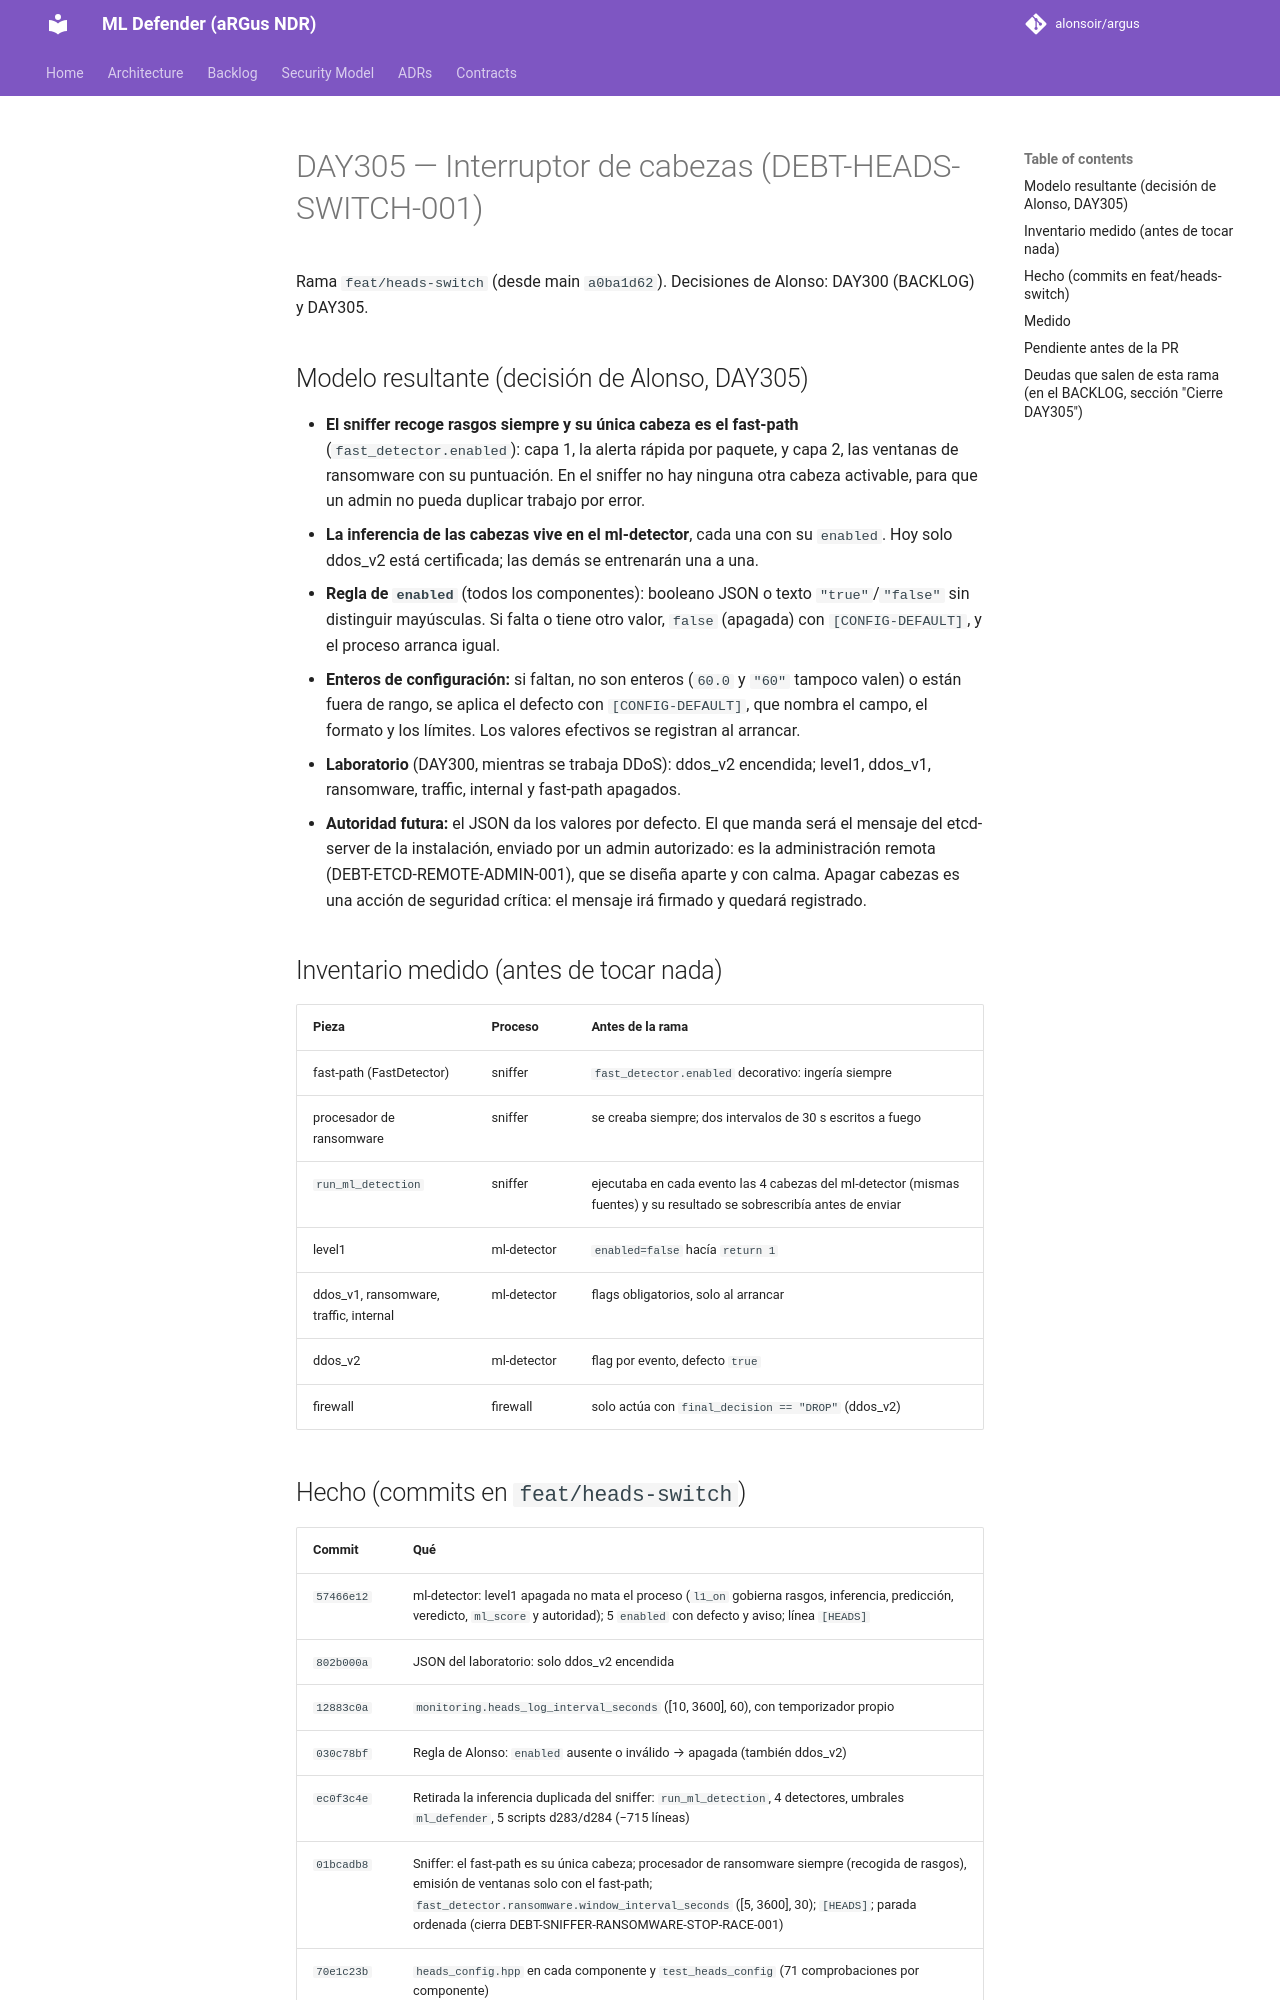

repository: alonsoir/argus · page: ml-heads/day305_interruptor_cabezas/index.html · generator: mkdocs

# DAY305 — Interruptor de cabezas (DEBT-HEADS-SWITCH-001)

Rama `feat/heads-switch` (desde main `a0ba1d62`). Decisiones de Alonso: DAY300 (BACKLOG) y DAY305.

## Modelo resultante (decisión de Alonso, DAY305)

- **El sniffer recoge rasgos siempre y su única cabeza es el fast-path** (`fast_detector.enabled`): capa 1, la
  alerta rápida por paquete, y capa 2, las ventanas de ransomware con su puntuación. En el sniffer no hay ninguna
  otra cabeza activable, para que un admin no pueda duplicar trabajo por error.
- **La inferencia de las cabezas vive en el ml-detector**, cada una con su `enabled`. Hoy solo ddos_v2 está
  certificada; las demás se entrenarán una a una.
- **Regla de `enabled`** (todos los componentes): booleano JSON o texto `"true"`/`"false"` sin distinguir
  mayúsculas. Si falta o tiene otro valor, `false` (apagada) con `[CONFIG-DEFAULT]`, y el proceso arranca igual.
- **Enteros de configuración:** si faltan, no son enteros (`60.0` y `"60"` tampoco valen) o están fuera de rango,
  se aplica el defecto con `[CONFIG-DEFAULT]`, que nombra el campo, el formato y los límites. Los valores efectivos
  se registran al arrancar.
- **Laboratorio** (DAY300, mientras se trabaja DDoS): ddos_v2 encendida; level1, ddos_v1, ransomware, traffic,
  internal y fast-path apagados.
- **Autoridad futura:** el JSON da los valores por defecto. El que manda será el mensaje del etcd-server de la
  instalación, enviado por un admin autorizado: es la administración remota (DEBT-ETCD-REMOTE-ADMIN-001), que se
  diseña aparte y con calma. Apagar cabezas es una acción de seguridad crítica: el mensaje irá firmado y quedará
  registrado.

## Inventario medido (antes de tocar nada)

| Pieza | Proceso | Antes de la rama |
|---|---|---|
| fast-path (FastDetector) | sniffer | `fast_detector.enabled` decorativo: ingería siempre |
| procesador de ransomware | sniffer | se creaba siempre; dos intervalos de 30 s escritos a fuego |
| `run_ml_detection` | sniffer | ejecutaba en cada evento las 4 cabezas del ml-detector (mismas fuentes) y su resultado se sobrescribía antes de enviar |
| level1 | ml-detector | `enabled=false` hacía `return 1` |
| ddos_v1, ransomware, traffic, internal | ml-detector | flags obligatorios, solo al arrancar |
| ddos_v2 | ml-detector | flag por evento, defecto `true` |
| firewall | firewall | solo actúa con `final_decision == "DROP"` (ddos_v2) |
